The GitHub repository andersontruong/GroundSight contains a labelled image folder "apartment" with 3 categories: bedroom floor, bedroom table, kitchen table. Examples follow, each with its label.

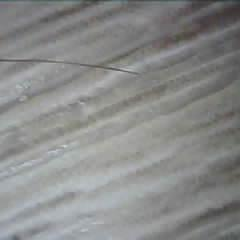
Label: bedroom floor

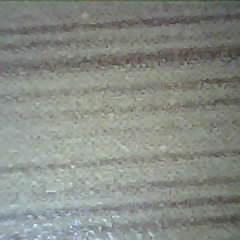
Label: bedroom table

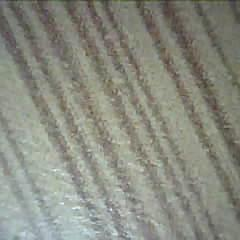
Label: bedroom table

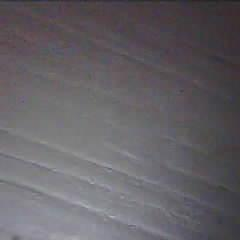
Label: kitchen table

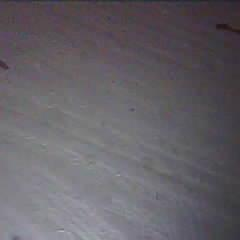
Label: kitchen table

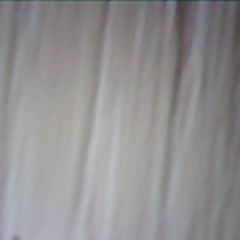
Label: bedroom floor
